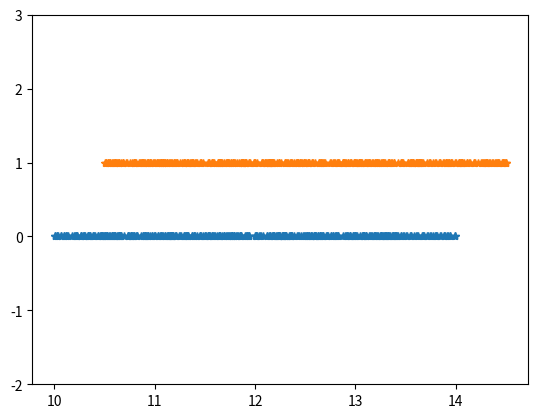

Recreate this plot in Python.
import matplotlib.pyplot as plt
import numpy as np
from scipy import stats


# Create two random vectors
def main():
	mu_1 = 10
	mu_2 = 10.5

	sigma2_1 = 4
	sigma2_2 = 4

	vector_length = 400

	x = np.random.random(vector_length) * sigma2_1 + mu_1
	y = np.random.random(vector_length) * sigma2_2 + mu_2

	plt.plot(x, np.zeros(400), '*', y, np.ones(400), '*')
	plt.ylim(-2, 3)
	plt.show()
	# figure(gcf)
	# plt.figure(plt.gcf())

	# Are these from the same distribution?
	# (0 = same distribution, 1 = different distribution)
	# p - probability they're from the same distribution
	[h, p] = stats.ttest_ind(x,y)
	if h == 0:
		print('Same distribution w.p. %1.3g\n', p)
	else:
		print('Different distributions w.p. %1.3g\n', 1 - p)


if __name__ == '__main__':
	main()
